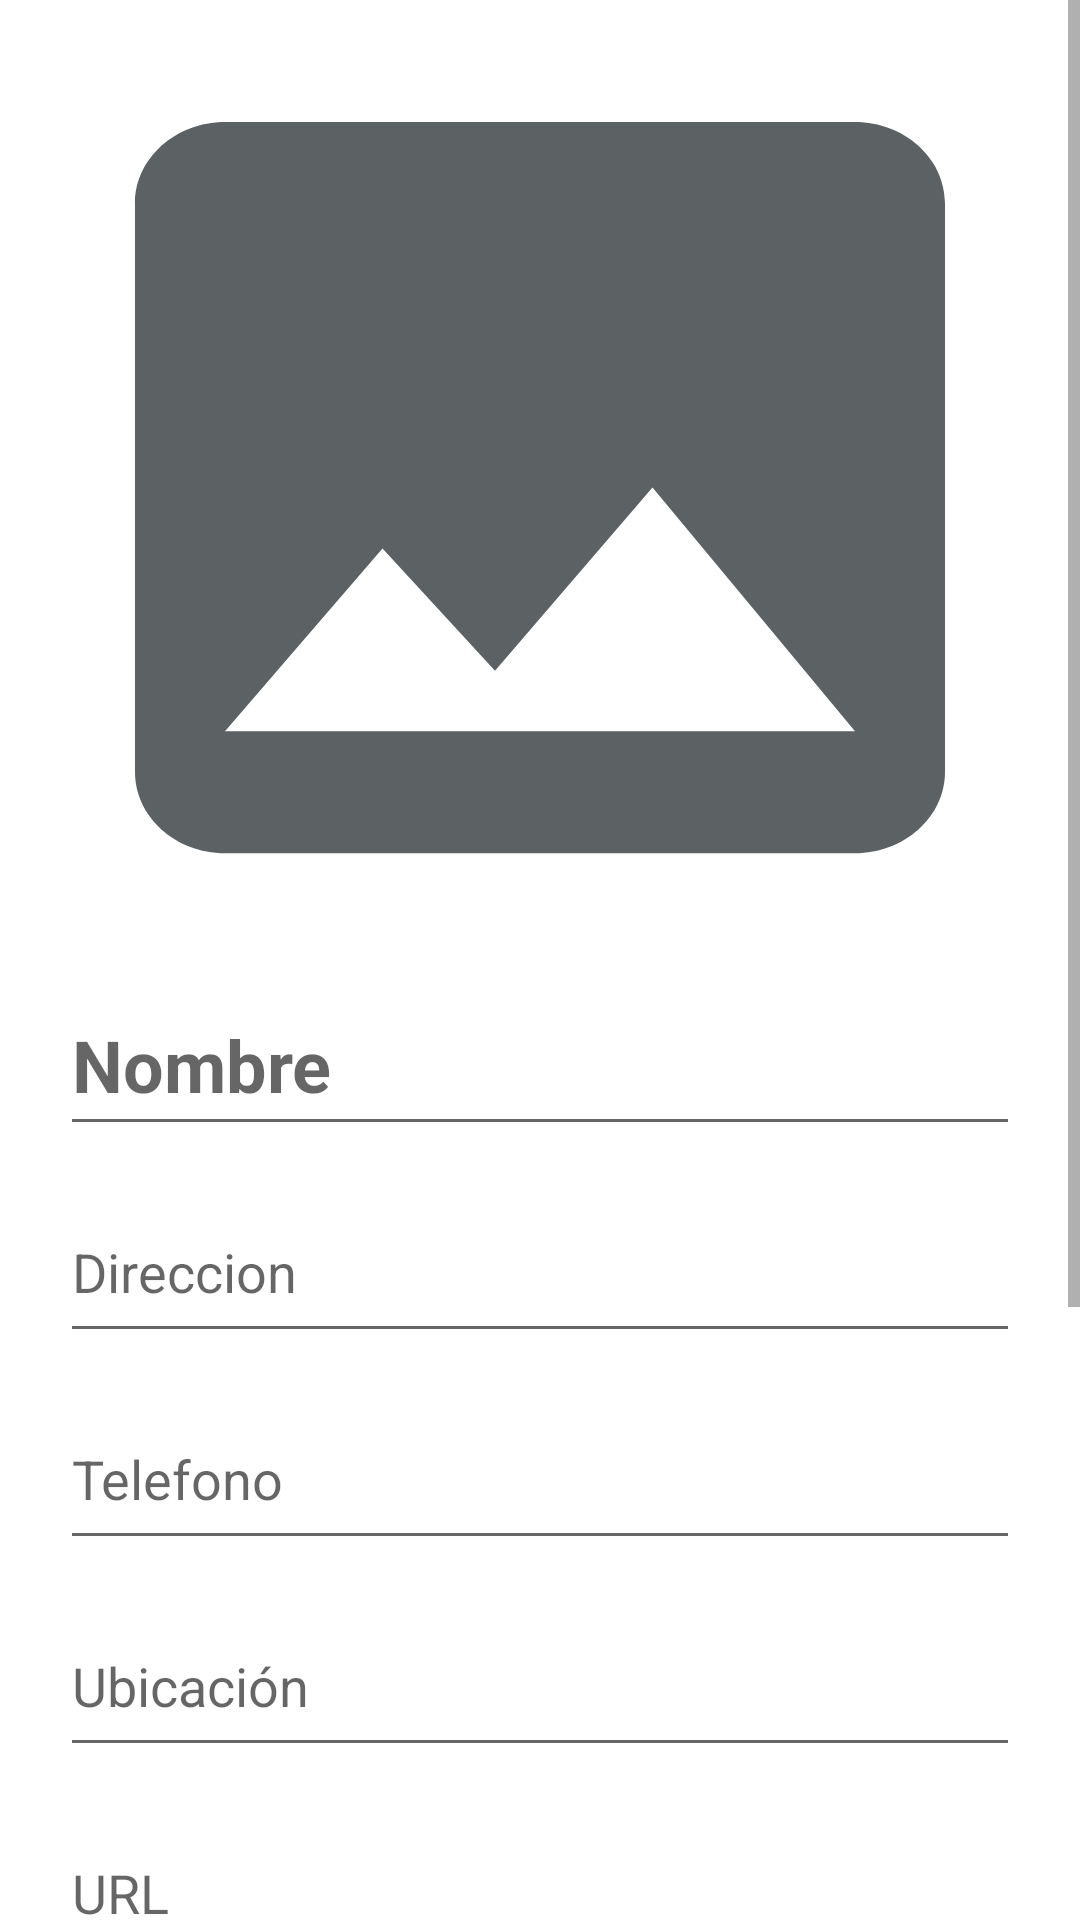

Write the Android layout XML for this screen, with the resource values it uses.
<!-- AndroidManifest.xml: application theme Theme.PetMate -->
<!-- res/layout/activity_register_protectora.xml -->
<?xml version="1.0" encoding="utf-8"?>
<androidx.constraintlayout.widget.ConstraintLayout xmlns:android="http://schemas.android.com/apk/res/android"
    xmlns:app="http://schemas.android.com/apk/res-auto"
    xmlns:tools="http://schemas.android.com/tools"
    android:layout_width="match_parent"
    android:layout_height="match_parent"
    tools:context=".authentication.RegisterProtectora">

    <ScrollView
        android:layout_width="fill_parent"
        android:layout_height="fill_parent"
        android:fillViewport="true"
        app:layout_constraintEnd_toEndOf="parent"
        app:layout_constraintHorizontal_bias="0.503"
        app:layout_constraintVertical_bias="0.0"
        app:layout_constraintTop_toTopOf="parent"
        app:layout_constraintStart_toStartOf="parent">

        <LinearLayout
            android:layout_width="match_parent"
            android:layout_height="match_parent"
            android:orientation="vertical">

            <ImageView
                android:id="@+id/RegisterProtectoraImagen"
                android:layout_width="fill_parent"
                android:layout_height="325dp"
                android:adjustViewBounds="true"
                android:contentDescription="Protectora Image"
                android:scaleType="centerCrop"
                android:background="@drawable/baseline_image_24"/>

            <EditText
                android:id="@+id/RegisterProtectoraNombre"
                android:layout_width="match_parent"
                android:layout_height="57dp"
                android:layout_marginHorizontal="20dip"
                android:hint="Nombre"
                android:textStyle="bold"
                android:textSize="24dp"
                android:inputType="text" />

            <EditText
                android:id="@+id/RegisterProtectoraDireccion"
                android:layout_width="match_parent"
                android:layout_height="57dp"
                android:layout_marginHorizontal="20dip"
                android:layout_marginTop="12dip"
                android:hint="Direccion"
                android:inputType="text" />

            <EditText
                android:id="@+id/RegisterProtectoraTelefono"
                android:layout_width="match_parent"
                android:layout_height="57dp"
                android:layout_marginHorizontal="20dip"
                android:layout_marginTop="12dip"
                android:hint="Telefono"
                android:inputType="number" />

            <EditText
                android:id="@+id/RegisterProtectoraUbicacion"
                android:layout_width="match_parent"
                android:layout_height="57dp"
                android:layout_marginHorizontal="20dip"
                android:layout_marginTop="12dip"
                android:hint="Ubicación"
                android:inputType="text" />

            <EditText
                android:id="@+id/RegisterProtectoraURL"
                android:layout_width="match_parent"
                android:layout_height="57dp"
                android:layout_marginHorizontal="20dip"
                android:layout_marginTop="12dip"
                android:hint="URL"
                android:inputType="text" />

            <EditText
                android:id="@+id/RegisterProtectoraCorreo"
                android:layout_width="match_parent"
                android:layout_height="57dp"
                android:layout_marginHorizontal="20dip"
                android:layout_marginTop="12dip"
                android:hint="Correo"
                android:inputType="textEmailAddress" />

            <EditText
                android:id="@+id/RegisterProtectoraDescripcion"
                android:layout_width="match_parent"
                android:layout_height="57dp"
                android:layout_marginHorizontal="20dip"
                android:layout_marginTop="12dip"
                android:hint="Descripcion"
                android:inputType="text" />
            <LinearLayout
                android:layout_width="match_parent"
                android:gravity="center"
                android:layout_height="wrap_content">

                <Button
                    android:id="@+id/RegisterProtectoraButtonMap"
                    android:layout_width="250dp"
                    android:layout_height="60dp"
                    android:gravity="center"
                    android:layout_marginHorizontal="26dip"
                    android:layout_marginTop="12dip"
                    android:text="Seleccionar ubicacion" />

            </LinearLayout>

            <Button
                android:id="@+id/RegisterProtectoraButton"
                android:layout_width="match_parent"
                android:layout_height="60dp"
                android:layout_marginHorizontal="26dip"
                android:layout_marginTop="12dip"
                android:text="Registrarse como Protectora" />

        </LinearLayout>
    </ScrollView>

</androidx.constraintlayout.widget.ConstraintLayout>
<!-- resources referenced by this layout -->
<resources>
  <!-- drawable baseline_image_24 (drawable) -->
  <vector android:height="24dp" android:tint="#5C6164"
      android:viewportHeight="24" android:viewportWidth="24"
      android:width="24dp" xmlns:android="http://schemas.android.com/apk/res/android">
      <path android:fillColor="@android:color/white" android:pathData="M21,19V5c0,-1.1 -0.9,-2 -2,-2H5c-1.1,0 -2,0.9 -2,2v14c0,1.1 0.9,2 2,2h14c1.1,0 2,-0.9 2,-2zM8.5,13.5l2.5,3.01L14.5,12l4.5,6H5l3.5,-4.5z"/>
  </vector>
  <style name="Theme.PetMate" parent="Theme.MaterialComponents.DayNight.DarkActionBar">
          
          <item name="colorPrimary">@color/purple_500</item>
          <item name="colorPrimaryVariant">@color/purple_700</item>
          <item name="colorOnPrimary">@color/white</item>
          
          <item name="colorSecondary">@color/teal_200</item>
          <item name="colorSecondaryVariant">@color/teal_700</item>
          <item name="colorOnSecondary">@color/black</item>
          
          <item name="android:statusBarColor">?attr/colorPrimaryVariant</item>
          
      </style>
  <!-- not gathered from this repository: default colours our renderer supplied (Android Studio template values) -->
  <color name="purple_500">#FF6200EE</color>
  <color name="purple_700">#FF3700B3</color>
  <color name="teal_200">#FF03DAC5</color>
  <color name="teal_700">#FF018786</color>
  <color name="black">#FF000000</color>
  <color name="white">#FFFFFFFF</color>
</resources>
